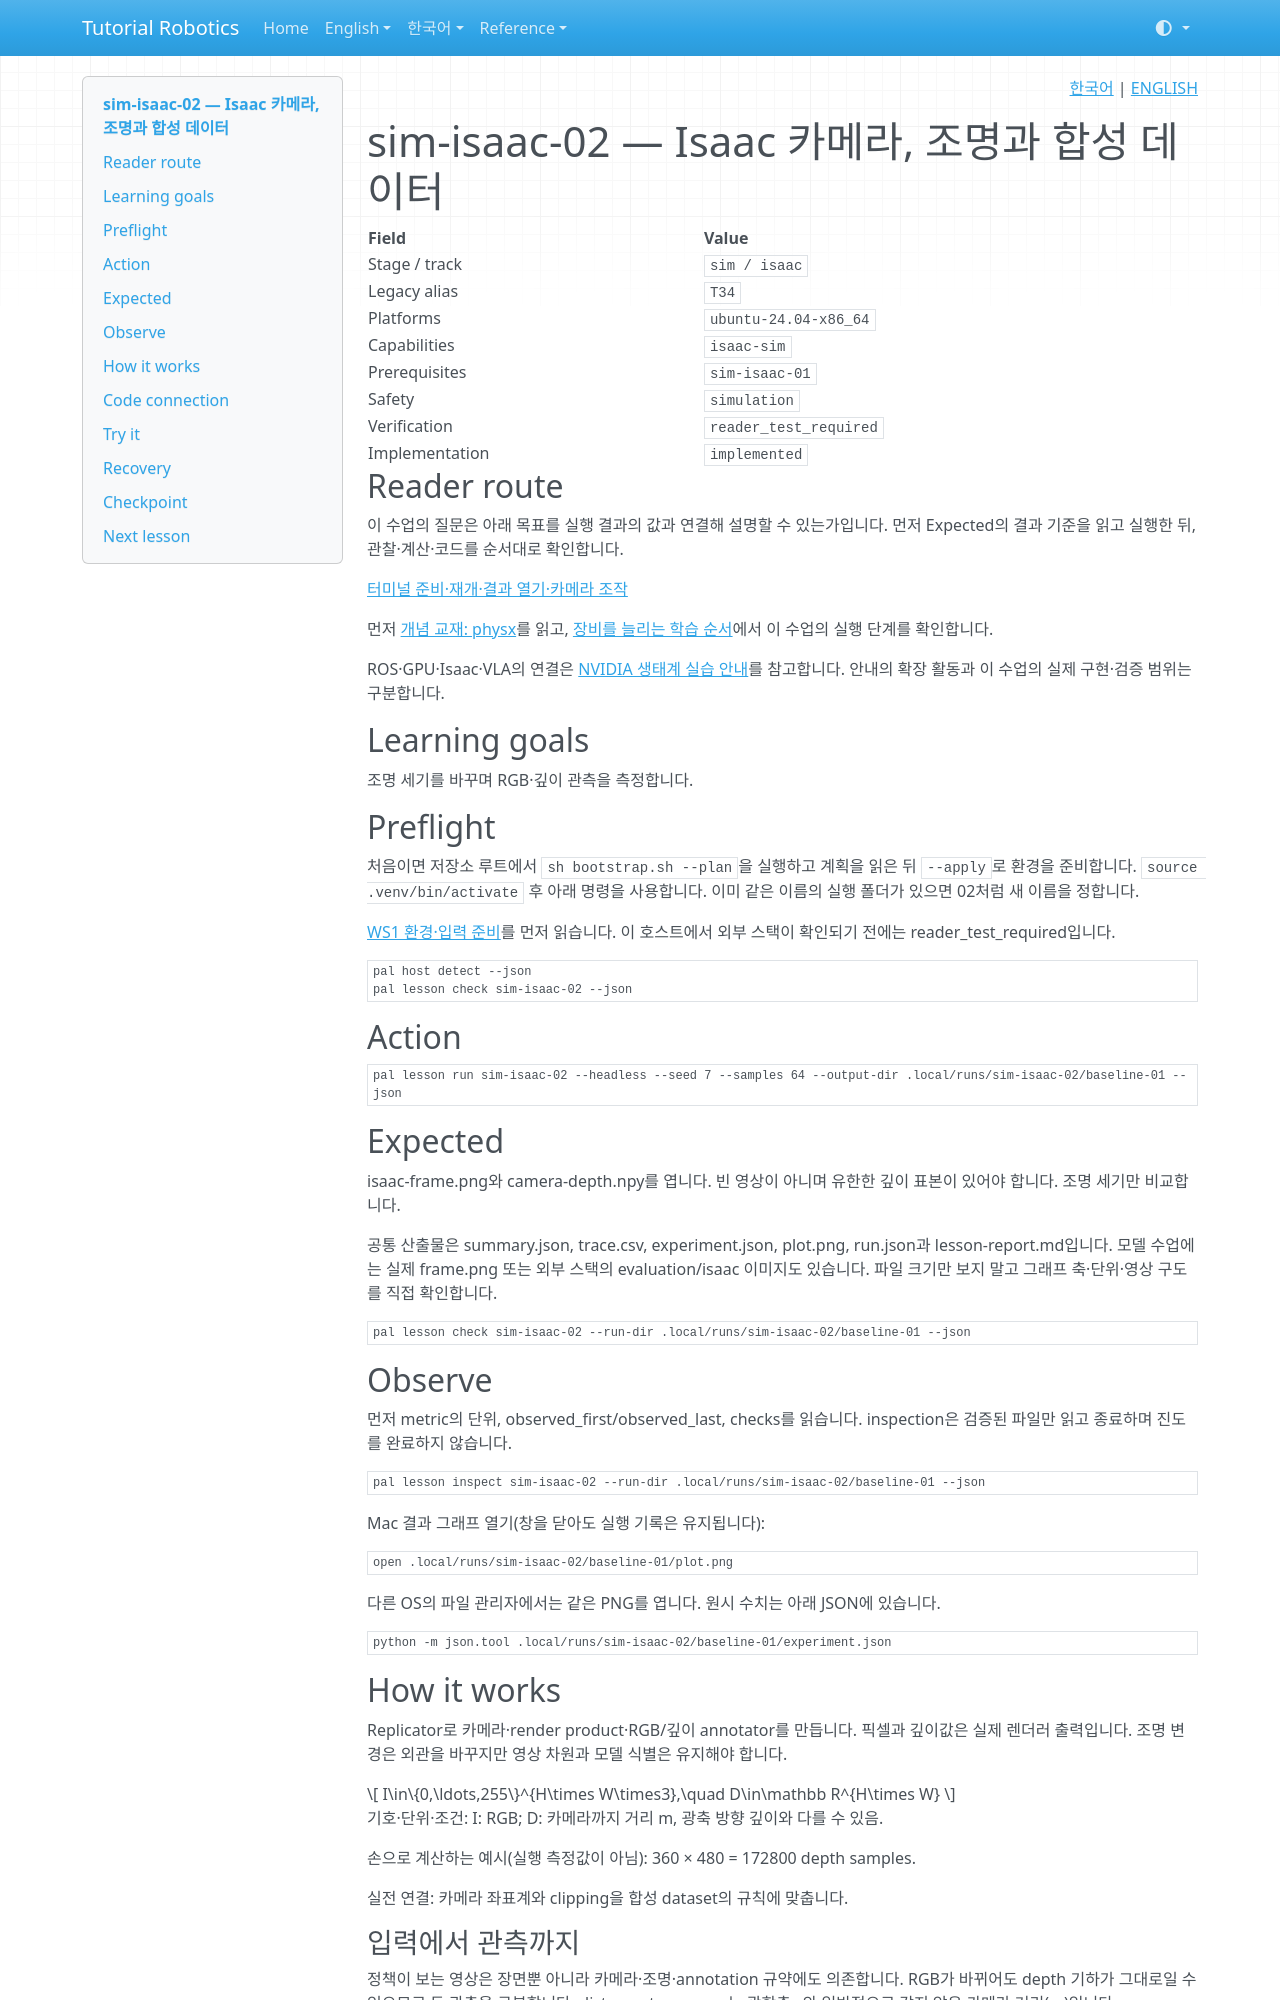

repository: terryum/tutorial-robotics · page: ko/lessons/sim-isaac-02/index.html · generator: mkdocs

<!-- pal:language:start -->
<p align="right">
  <a href="sim-isaac-02.md" lang="ko">한국어</a> | <a href="../../en/lessons/sim-isaac-02.md" lang="en">ENGLISH</a>
</p>
<!-- pal:language:end -->

# sim-isaac-02 — Isaac 카메라, 조명과 합성 데이터

<!-- pal:metadata:start -->
| Field | Value |
|---|---|
| Stage / track | `sim / isaac` |
| Legacy alias | `T34` |
| Platforms | `ubuntu-24.04-x86_64` |
| Capabilities | `isaac-sim` |
| Prerequisites | `sim-isaac-01` |
| Safety | `simulation` |
| Verification | `reader_test_required` |
| Implementation | `implemented` |
<!-- pal:metadata:end -->

## Reader route

이 수업의 질문은 아래 목표를 실행 결과의 값과 연결해 설명할 수 있는가입니다. 먼저 Expected의 결과 기준을 읽고 실행한 뒤, 관찰·계산·코드를 순서대로 확인합니다.

[터미널 준비·재개·결과 열기·카메라 조작](../READER_GUIDE.md)

먼저 [개념 교재: physx](../concepts/physx.md)를 읽고, [장비를 늘리는 학습 순서](../equipment-stages.md)에서 이 수업의 실행 단계를 확인합니다.

ROS·GPU·Isaac·VLA의 연결은 [NVIDIA 생태계 실습 안내](../nvidia-ecosystem.md)를 참고합니다. 안내의 확장 활동과 이 수업의 실제 구현·검증 범위는 구분합니다.

## Learning goals

조명 세기를 바꾸며 RGB·깊이 관측을 측정합니다.

## Preflight

처음이면 저장소 루트에서 `sh bootstrap.sh --plan`을 실행하고 계획을 읽은 뒤 `--apply`로 환경을 준비합니다. `source .venv/bin/activate` 후 아래 명령을 사용합니다. 이미 같은 이름의 실행 폴더가 있으면 02처럼 새 이름을 정합니다.

[WS1 환경·입력 준비](../../verification/ws1-handoff.md)를 먼저 읽습니다. 이 호스트에서 외부 스택이 확인되기 전에는 reader_test_required입니다.

```bash
pal host detect --json
pal lesson check sim-isaac-02 --json
```

## Action

```bash
pal lesson run sim-isaac-02 --headless --seed 7 --samples 64 --output-dir .local/runs/sim-isaac-02/baseline-01 --json
```

## Expected

isaac-frame.png와 camera-depth.npy를 엽니다. 빈 영상이 아니며 유한한 깊이 표본이 있어야 합니다. 조명 세기만 비교합니다.

공통 산출물은 summary.json, trace.csv, experiment.json, plot.png, run.json과 lesson-report.md입니다. 모델 수업에는 실제 frame.png 또는 외부 스택의 evaluation/isaac 이미지도 있습니다. 파일 크기만 보지 말고 그래프 축·단위·영상 구도를 직접 확인합니다.

```bash
pal lesson check sim-isaac-02 --run-dir .local/runs/sim-isaac-02/baseline-01 --json
```

## Observe

먼저 metric의 단위, observed_first/observed_last, checks를 읽습니다. inspection은 검증된 파일만 읽고 종료하며 진도를 완료하지 않습니다.

```bash
pal lesson inspect sim-isaac-02 --run-dir .local/runs/sim-isaac-02/baseline-01 --json
```

Mac 결과 그래프 열기(창을 닫아도 실행 기록은 유지됩니다):

```bash
open .local/runs/sim-isaac-02/baseline-01/plot.png
```

다른 OS의 파일 관리자에서는 같은 PNG를 엽니다. 원시 수치는 아래 JSON에 있습니다.

```bash
python -m json.tool .local/runs/sim-isaac-02/baseline-01/experiment.json
```

## How it works

Replicator로 카메라·render product·RGB/깊이 annotator를 만듭니다. 픽셀과 깊이값은 실제 렌더러 출력입니다. 조명 변경은 외관을 바꾸지만 영상 차원과 모델 식별은 유지해야 합니다.

$$
I\in\{0,\ldots,255\}^{H\times W\times3},\quad D\in\mathbb R^{H\times W}
$$

기호·단위·조건: I: RGB; D: 카메라까지 거리 m, 광축 방향 깊이와 다를 수 있음.

손으로 계산하는 예시(실행 측정값이 아님): 360 × 480 = 172800 depth samples.

실전 연결: 카메라 좌표계와 clipping을 합성 dataset의 규칙에 맞춥니다.

### 입력에서 관측까지

정책이 보는 영상은 장면뿐 아니라 카메라·조명·annotation 규약에도 의존합니다. RGB가 바뀌어도 depth 기하가 그대로일 수 있으므로 두 관측을 구분합니다. distance_to_camera는 광학축 z와 일반적으로 같지 않은 카메라 거리(m)입니다.

## Code connection

`examples/sim-isaac-02/run.py` → `src/pai_lab/lessons/runner.py` → `src/pai_lab/lessons/isaac.py`. runner는 실행을 기록하고 실험 모듈이 실제 상태에서 수치를 계산합니다. `experiment.json`의 payload를 계산 코드와 대조합니다.
